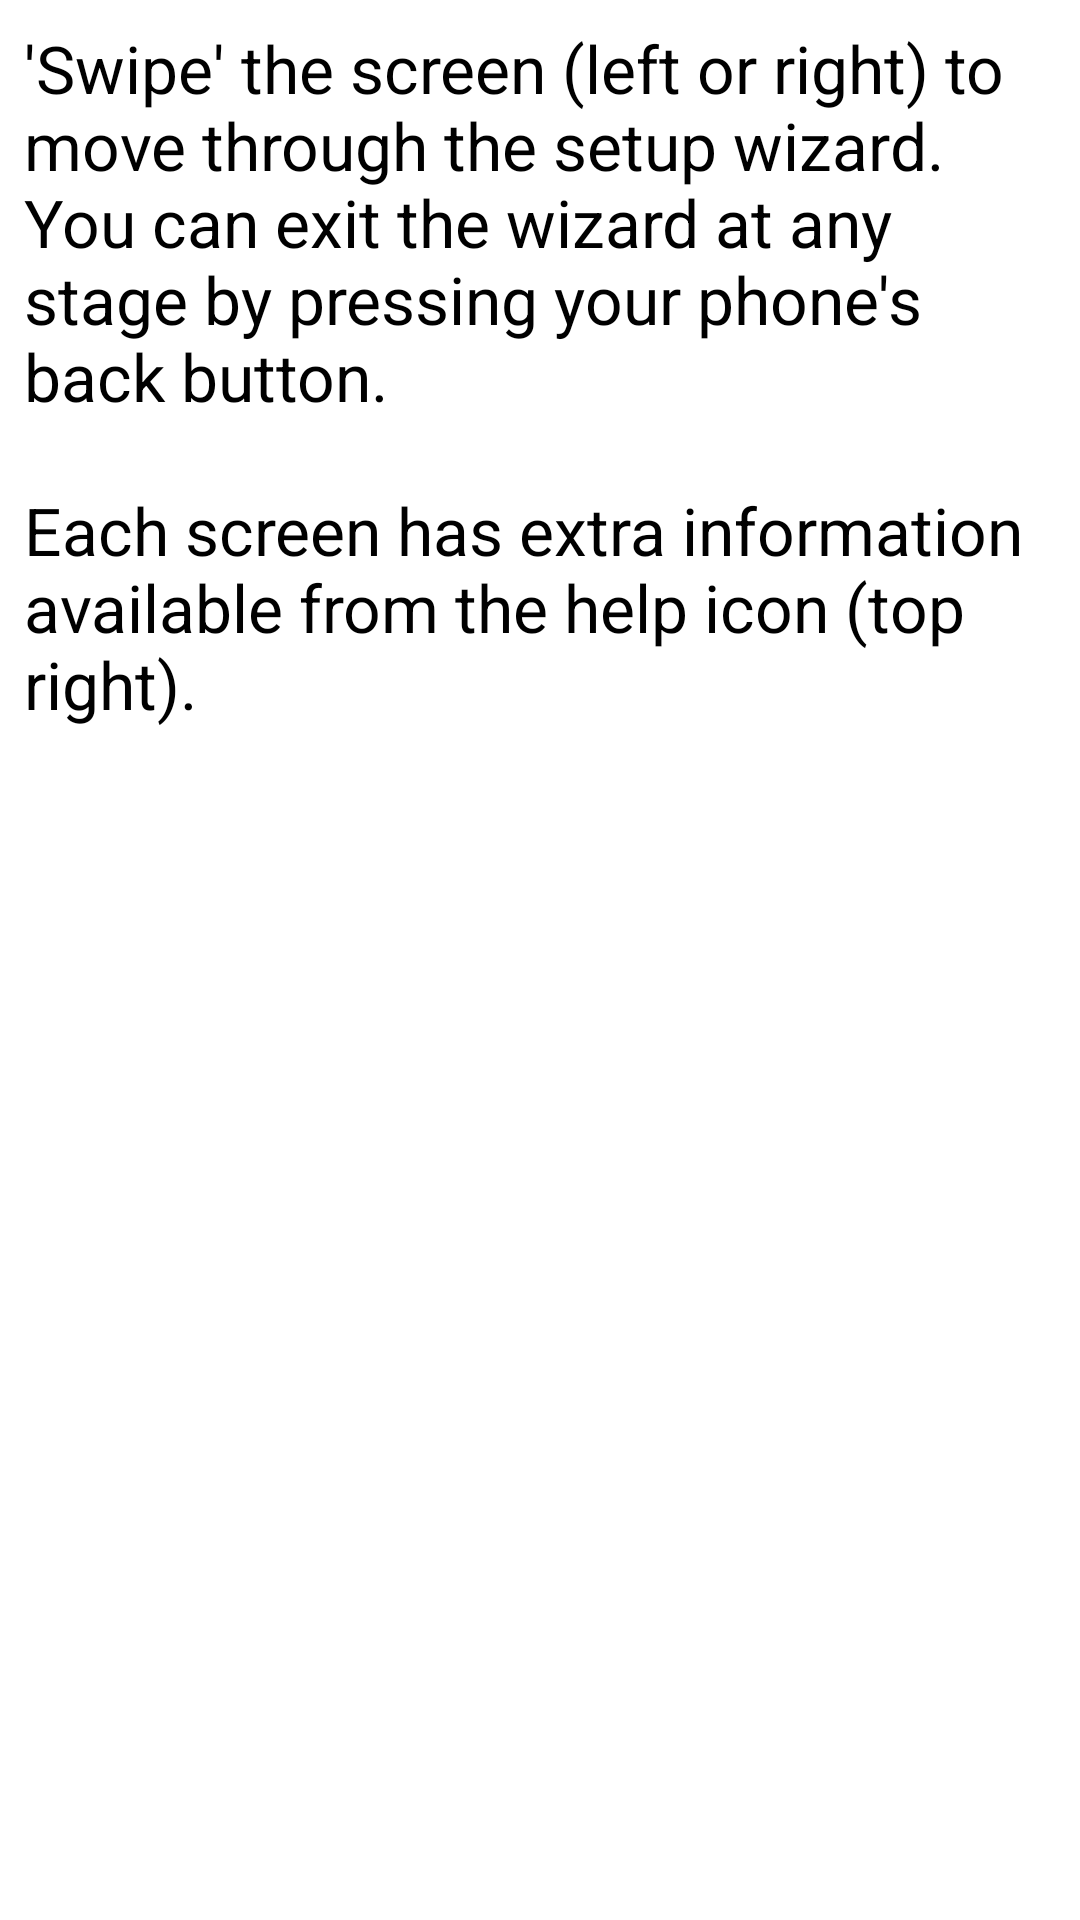

Here is an Android app screen rendered from its layout file. Give the layout XML and the strings, colors and styles it references.
<!-- AndroidManifest.xml: application theme AppTheme -->
<!-- res/layout/fragment_welcome.xml -->
<android.support.constraint.ConstraintLayout xmlns:android="http://schemas.android.com/apk/res/android"
    xmlns:app="http://schemas.android.com/apk/res-auto"
    xmlns:tools="http://schemas.android.com/tools"
    android:layout_width="match_parent"
    android:layout_height="match_parent"
    tools:context="nz.org.cacophony.birdmonitor.views.WelcomeFragment"
    tools:layout_editor_absoluteY="25dp">


    <TextView
        android:id="@+id/textView6"
        android:layout_width="0dp"
        android:layout_height="wrap_content"
        android:layout_marginStart="8dp"
        android:layout_marginLeft="8dp"
        android:layout_marginTop="8dp"
        android:layout_marginEnd="8dp"
        android:layout_marginRight="8dp"
        android:text="@string/text_1_welcome_fragment"
        android:textAppearance="@style/TextAppearance.AppCompat.Large"
        app:layout_constraintEnd_toEndOf="parent"
        app:layout_constraintHorizontal_bias="0.0"
        app:layout_constraintStart_toStartOf="parent"
        app:layout_constraintTop_toTopOf="parent" />


</android.support.constraint.ConstraintLayout>
<!-- resources referenced by this layout -->
<resources>
  <string name="text_1_welcome_fragment">\'Swipe\' the screen (left or right) to move through the setup wizard. You can exit the wizard at any stage by pressing your phone\'s back button.\n\nEach screen has extra information available from the help icon (top right).</string>
  <style name="AppTheme" parent="Theme.AppCompat.NoActionBar">
          <item name="colorPrimary">@color/colorPrimary</item>
          <item name="colorPrimaryDark">@color/colorPrimaryDark</item>
          <item name="colorAccent">@color/colorAccent</item>
  
          <item name="colorControlNormal">@color/colorControlNormal</item>
          <item name="colorControlActivated">@color/colorControlActivated</item>
          <item name="colorControlHighlight">@color/colorControlHighlight</item>
  
  
          <item name="android:windowBackground">@color/windowBackground</item>
  
  
          <item name="android:textColor">@color/textColor</item>
          <item name="android:textColorPrimary">@color/textColorPrimary</item>
  
          <item name="android:textColorSecondary">@color/textColorSecondary</item>
          <item name="android:colorForeground">@color/colorForeground</item>
          <item name="android:textColorHint">@color/textColorHint</item>
  
  
  
  
          <item name="colorSwitchThumbNormal">@color/colorSwitchThumbNormal</item>
          <item name="colorBackgroundFloating">@color/colorBackgroundFloating</item>
          <item name="colorButtonNormal">@color/colorButtonNormal</item>
          <item name="colorError">@color/colorError</item>
          <item name="textAppearanceListItem">@color/textAppearanceListItem</item>
          <item name="android:textColorTertiary">@color/textColorTertiary</item>
          <item name="android:textAppearance">@color/textAppearance</item>
  
          <item name="android:listDivider">@color/listDivider</item>
  
  
  
  
      </style>
  <color name="colorPrimary">#A5D6A7</color>
  <color name="colorPrimaryDark">#000000</color>
  <color name="colorAccent">#A5D6A7</color>
  <color name="colorControlNormal">#000000</color>
  <color name="colorControlActivated">#558B2F</color>
  <color name="colorControlHighlight">#A5D6A7</color>
  <color name="windowBackground">#FFFFFF</color>
  <color name="textColor">#000000</color>
  <color name="textColorPrimary">#000000</color>
  <color name="textColorSecondary">#000000</color>
  <color name="colorForeground">#000000</color>
  <color name="textColorHint">#000000</color>
  <color name="colorSwitchThumbNormal">#D50000</color>
  <color name="colorBackgroundFloating">#FFFFFF</color>
  <color name="colorButtonNormal">#DCEDC8</color>
  <color name="colorError">#00B8D4</color>
  <color name="textAppearanceListItem">#AEEA00</color>
  <color name="textColorTertiary">#AEEA00</color>
  <color name="textAppearance">#AEEA00</color>
  <color name="listDivider">#A5D6A7</color>
</resources>
